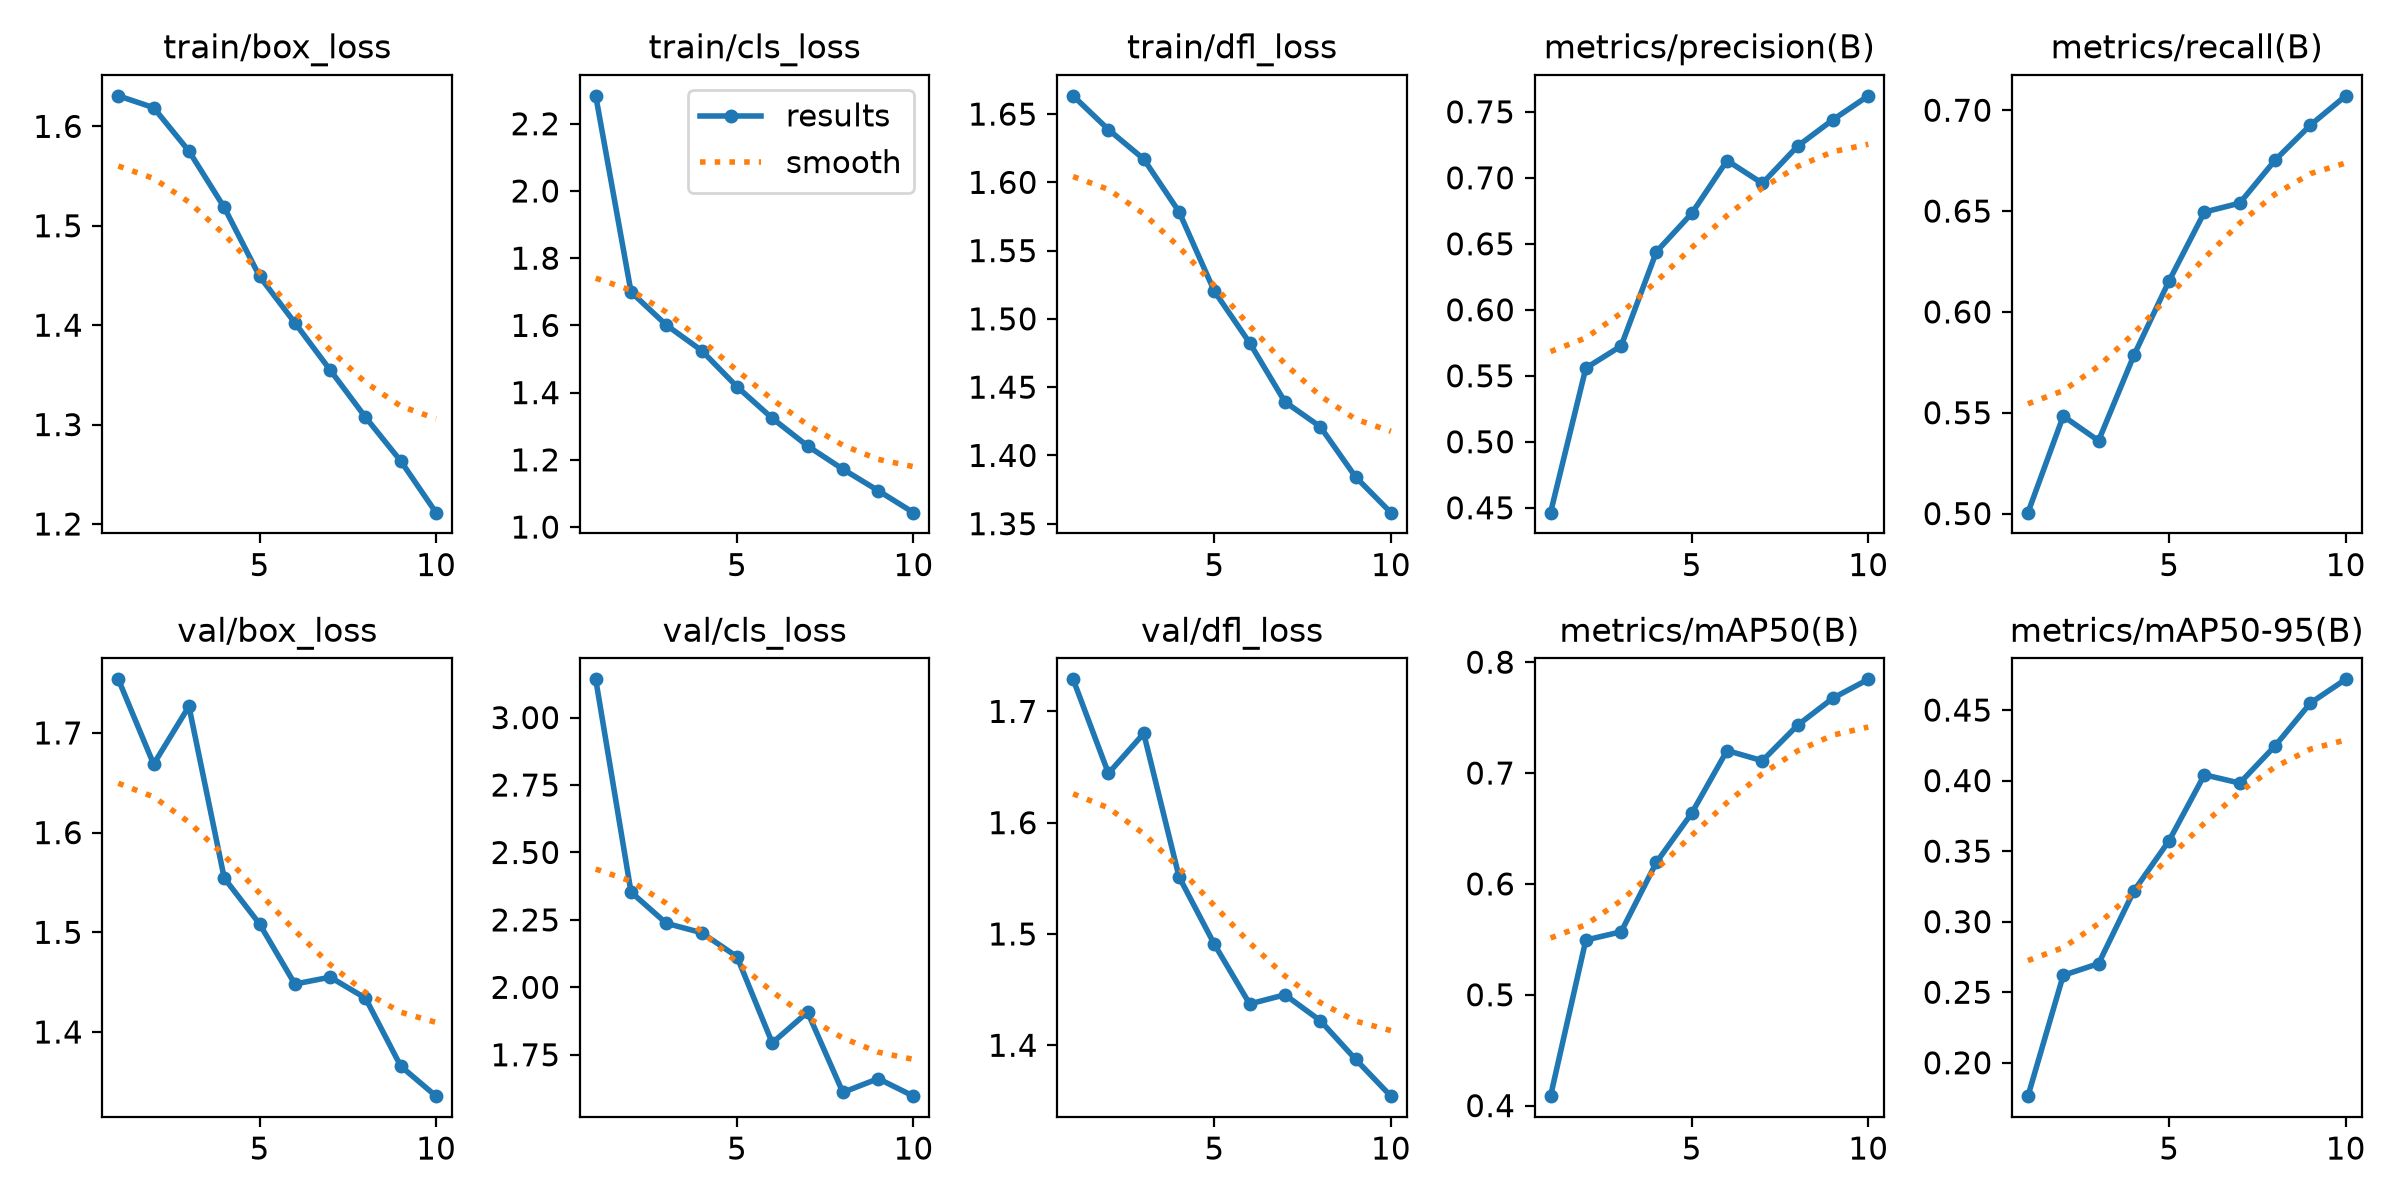

The file beside this chart, header and first rows:
epoch, time, train/box_loss, train/cls_loss, train/dfl_loss, metrics/precision(B), metrics/recall(B), metrics/mAP50(B), metrics/mAP50-95(B), val/box_loss, val/cls_loss, val/dfl_loss, lr/pg0, lr/pg1, lr/pg2
1, 170.6, 1.631, 2.283, 1.663, 0.4463, 0.5005, 0.4085, 0.1764, 1.754, 3.142, 1.729, 0.0005538, 0.0005538, 0.0005538
2, 268, 1.619, 1.699, 1.639, 0.5558, 0.5483, 0.5493, 0.262, 1.669, 2.353, 1.644, 0.0009996, 0.0009996, 0.0009996
3, 365, 1.575, 1.601, 1.617, 0.5726, 0.5361, 0.5568, 0.2703, 1.727, 2.237, 1.68, 0.001335, 0.001335, 0.001335
4, 459.8, 1.518, 1.525, 1.578, 0.644, 0.5784, 0.6195, 0.3217, 1.554, 2.202, 1.551, 0.001172, 0.001172, 0.001172
5, 556.5, 1.449, 1.418, 1.52, 0.673, 0.6155, 0.6638, 0.3575, 1.508, 2.114, 1.491, 0.001007, 0.001007, 0.001007
6, 650.9, 1.402, 1.324, 1.482, 0.7131, 0.6495, 0.7203, 0.4041, 1.448, 1.794, 1.437, 0.0008418, 0.0008418, 0.0008418
7, 744.1, 1.355, 1.241, 1.439, 0.6958, 0.6539, 0.7111, 0.3982, 1.455, 1.908, 1.445, 0.0006768, 0.0006768, 0.0006768
8, 837.9, 1.307, 1.172, 1.421, 0.724, 0.6752, 0.7432, 0.4246, 1.434, 1.611, 1.422, 0.0005118, 0.0005118, 0.0005118
9, 931.7, 1.263, 1.108, 1.384, 0.744, 0.6926, 0.7676, 0.455, 1.366, 1.662, 1.387, 0.0003467, 0.0003467, 0.0003467
10, 1027, 1.211, 1.043, 1.358, 0.7621, 0.7071, 0.7845, 0.4718, 1.336, 1.597, 1.354, 0.0001817, 0.0001817, 0.0001817
